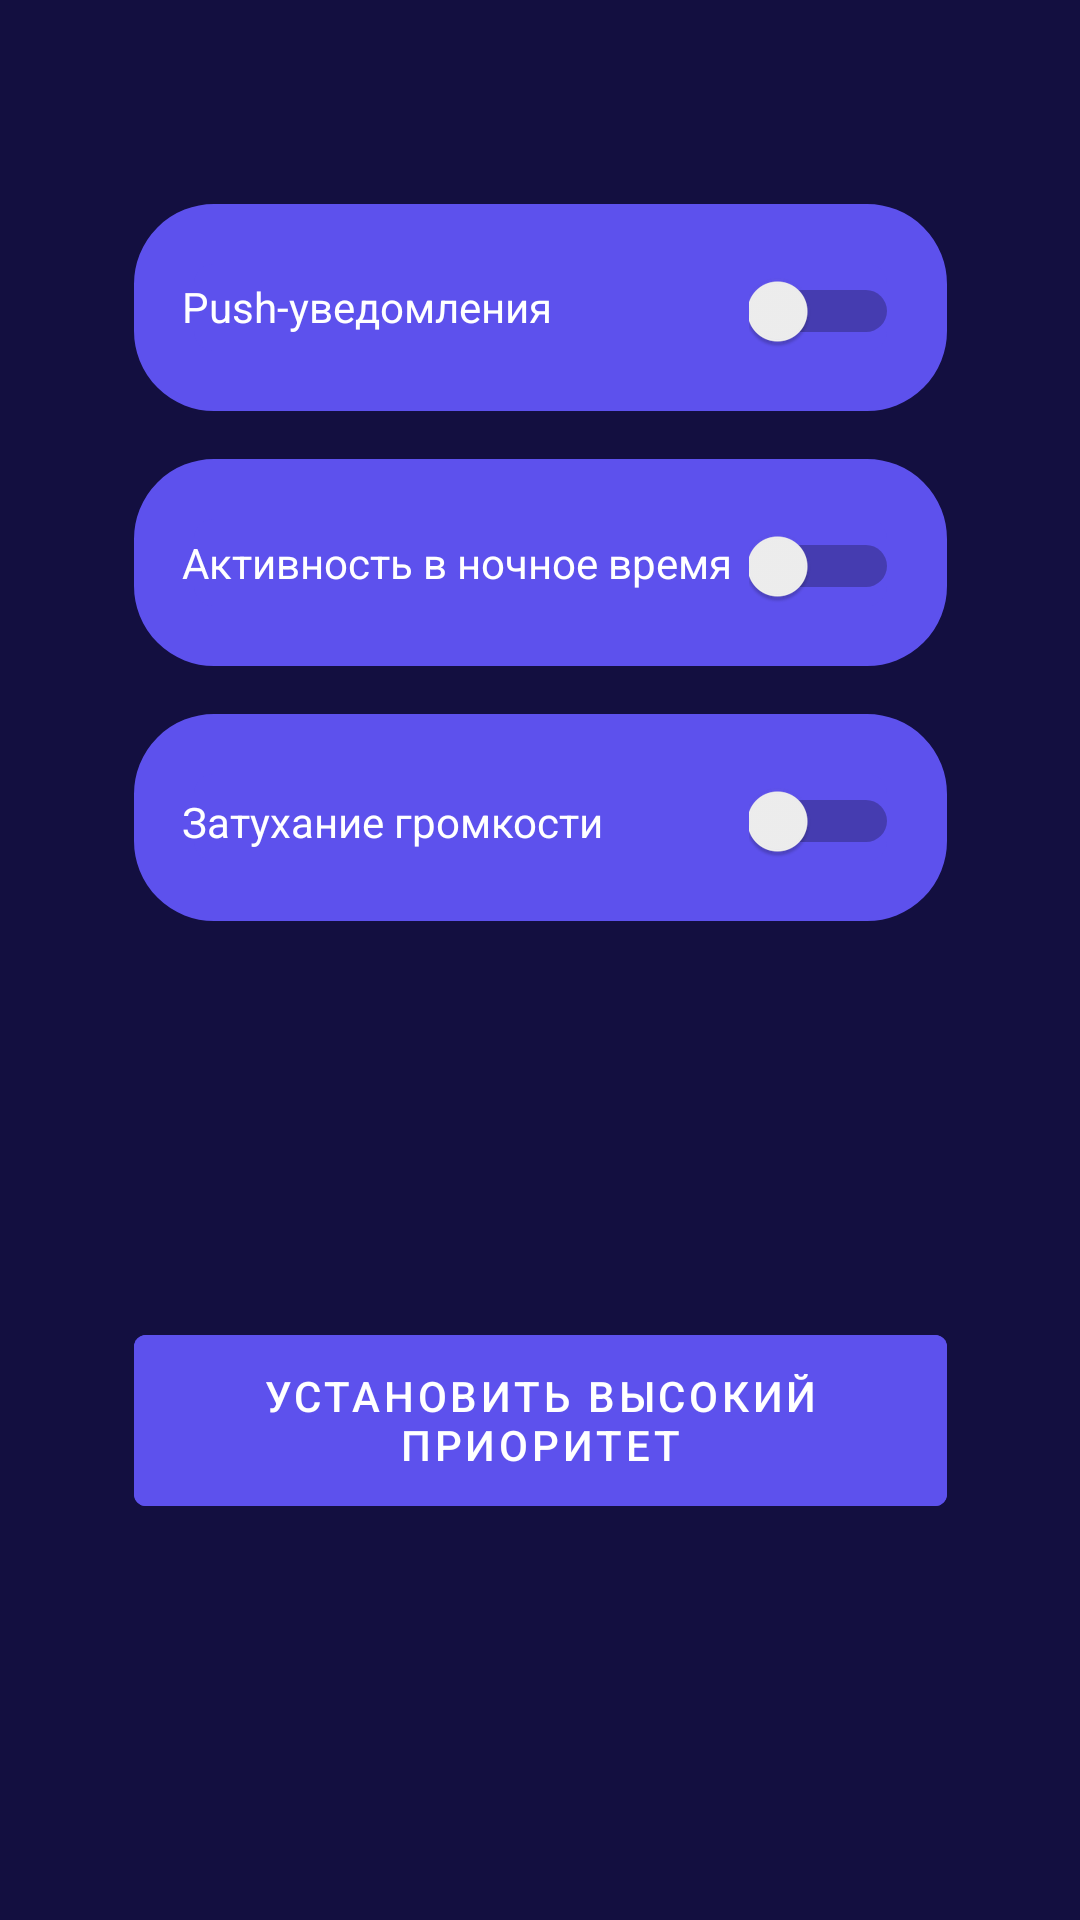

Produce the Android XML layout that renders to this screen, including the resource entries it uses.
<!-- AndroidManifest.xml: application theme Theme.SafetyLife -->
<!-- res/layout/activity_settings.xml -->
<?xml version="1.0" encoding="utf-8"?>
<androidx.constraintlayout.widget.ConstraintLayout xmlns:android="http://schemas.android.com/apk/res/android"
    xmlns:app="http://schemas.android.com/apk/res-auto"
    xmlns:tools="http://schemas.android.com/tools"
    android:layout_width="match_parent"
    android:layout_height="match_parent"
    android:background="#130f40"
    tools:context=".settings">


    <TextView
        android:id="@+id/textView8"
        android:layout_width="271dp"
        android:layout_height="69dp"
        android:layout_marginTop="16dp"
        android:background="@drawable/radius"
        app:layout_constraintEnd_toEndOf="parent"
        app:layout_constraintStart_toStartOf="parent"
        app:layout_constraintTop_toBottomOf="@+id/textView6" />

    <TextView
        android:id="@+id/textView6"
        android:layout_width="271dp"
        android:layout_height="69dp"
        android:layout_marginTop="16dp"
        android:background="@drawable/radius"
        app:layout_constraintEnd_toEndOf="parent"
        app:layout_constraintStart_toStartOf="parent"
        app:layout_constraintTop_toBottomOf="@+id/textView5" />

    <TextView
        android:id="@+id/textView5"
        android:layout_width="271dp"
        android:layout_height="69dp"
        android:layout_marginTop="68dp"
        android:background="@drawable/radius"
        app:layout_constraintEnd_toEndOf="parent"
        app:layout_constraintStart_toStartOf="parent"
        app:layout_constraintTop_toTopOf="parent" />

    <TextView
        android:id="@+id/textView9"
        android:layout_width="148dp"
        android:layout_height="24dp"
        android:layout_marginStart="16dp"
        android:text="Push-уведомления"
        android:textColor="@color/white"
        app:layout_constraintBottom_toBottomOf="@+id/textView5"
        app:layout_constraintStart_toStartOf="@+id/textView5"
        app:layout_constraintTop_toTopOf="@+id/textView5"
        app:layout_constraintVertical_bias="0.55" />

    <Switch
        android:id="@+id/switch1"
        android:layout_width="50dp"
        android:layout_height="29dp"
        android:layout_marginEnd="16dp"
        app:layout_constraintBottom_toBottomOf="@+id/textView5"
        app:layout_constraintEnd_toEndOf="@+id/textView5"
        app:layout_constraintTop_toTopOf="@+id/textView5"
        app:layout_constraintVertical_bias="0.531" />

    <TextView
        android:id="@+id/textView10"
        android:layout_width="wrap_content"
        android:layout_height="wrap_content"
        android:layout_marginStart="16dp"
        android:text="Активность в ночное время"
        android:textColor="@color/white"
        app:layout_constraintBottom_toBottomOf="@+id/textView6"
        app:layout_constraintStart_toStartOf="@+id/textView6"
        app:layout_constraintTop_toTopOf="@+id/textView6" />



    <TextView
        android:id="@+id/textView12"
        android:layout_width="wrap_content"
        android:layout_height="wrap_content"
        android:layout_marginStart="16dp"
        android:text="Затухание громкости"
        android:textColor="@color/white"
        app:layout_constraintBottom_toBottomOf="@+id/textView8"
        app:layout_constraintStart_toStartOf="@+id/textView8"
        app:layout_constraintTop_toTopOf="@+id/textView8"
        app:layout_constraintVertical_bias="0.53" />

    <Switch
        android:id="@+id/switch2"
        android:layout_width="50dp"
        android:layout_height="29dp"
        android:layout_marginEnd="16dp"
        app:layout_constraintBottom_toBottomOf="@+id/textView6"
        app:layout_constraintEnd_toEndOf="@+id/textView6"
        app:layout_constraintTop_toTopOf="@+id/textView6"
        app:layout_constraintVertical_bias="0.531" />



    <Switch
        android:id="@+id/switch4"
        android:layout_width="50dp"
        android:layout_height="29dp"
        android:layout_marginEnd="16dp"
        app:layout_constraintBottom_toBottomOf="@+id/textView8"
        app:layout_constraintEnd_toEndOf="@+id/textView8"
        app:layout_constraintTop_toTopOf="@+id/textView8"
        app:layout_constraintVertical_bias="0.531"
        />

    <Button
        android:id="@+id/button"
        android:layout_width="271dp"
        android:layout_height="69dp"
        android:backgroundTint="#5D51ED"
        android:onClick="settingPriority"
        android:text="Установить высокий приоритет"
        android:textColor="#FFFFFF"
        app:layout_constraintBottom_toBottomOf="parent"
        app:layout_constraintEnd_toEndOf="parent"
        app:layout_constraintStart_toStartOf="parent"
        app:layout_constraintTop_toBottomOf="@+id/textView8"
        />

    
</androidx.constraintlayout.widget.ConstraintLayout>
<!-- resources referenced by this layout -->
<resources>
  <color name="white">#FFFFFFFF</color>
  <!-- drawable radius (drawable) -->
  <?xml version="1.0" encoding="utf-8"?>
  <shape
      xmlns:android="http://schemas.android.com/apk/res/android"
      android:shape="rectangle">
  
      <corners android:radius="50px" />
  
      
      <stroke android:width="20dp" android:color="#5D51ED" />
  
      
      <solid android:color="#5D51ED" />
  
  </shape>
  <style name="Theme.SafetyLife" parent="Theme.MaterialComponents.DayNight.DarkActionBar">
          
          <item name="colorPrimary">@color/purple_500</item>
          <item name="colorPrimaryVariant">@color/purple_700</item>
          <item name="colorOnPrimary">@color/white</item>
          
          <item name="colorSecondary">@color/teal_200</item>
          <item name="colorSecondaryVariant">@color/teal_700</item>
          <item name="colorOnSecondary">@color/black</item>
          
          <item name="android:statusBarColor">?attr/colorPrimaryVariant</item>
          
      </style>
  <color name="purple_500">#5D51ED</color>
  <color name="purple_700">#FF3700B3</color>
  <color name="teal_200">#FF03DAC5</color>
  <color name="teal_700">#FF018786</color>
  <color name="black">#FF000000</color>
</resources>
